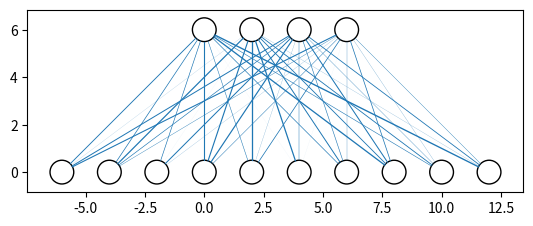

This chart was generated by the following Python code:
# adapted from https://stackoverflow.com/questions/29888233/how-to-visualize-a-neural-network
# https://github.com/miloharper/visualise-neural-network

from matplotlib import pyplot
from math import cos, sin, atan
import numpy as np


class Neuron():
    def __init__(self, x, y):
        self.x = x
        self.y = y

    def draw(self):
        circle = pyplot.Circle((self.x, self.y), radius=neuron_radius, fill=False)
        pyplot.gca().add_patch(circle)


class Layer():
    def __init__(self, network, number_of_neurons, weights):
        self.previous_layer = self.__get_previous_layer(network)
        self.y = self.__calculate_layer_y_position()
        self.neurons = self.__intialise_neurons(number_of_neurons)
        self.weights = weights

    def __intialise_neurons(self, number_of_neurons):
        neurons = []
        x = self.__calculate_left_margin_so_layer_is_centered(number_of_neurons)
        for iteration in range(number_of_neurons):
            neuron = Neuron(x, self.y)
            neurons.append(neuron)
            x += horizontal_distance_between_neurons
        return neurons

    def __calculate_left_margin_so_layer_is_centered(self, number_of_neurons):
        return horizontal_distance_between_neurons * (number_of_neurons_in_widest_layer - number_of_neurons) / 2

    def __calculate_layer_y_position(self):
        if self.previous_layer:
            return self.previous_layer.y + vertical_distance_between_layers
        else:
            return 0

    def __get_previous_layer(self, network):
        if len(network.layers) > 0:
            return network.layers[-1]
        else:
            return None

    def __line_between_two_neurons(self, neuron1, neuron2, linewidth):
        angle = atan((neuron2.x - neuron1.x) / float(neuron2.y - neuron1.y))
        x_adjustment = neuron_radius * sin(angle)
        y_adjustment = neuron_radius * cos(angle)
        line_x_data = (neuron1.x - x_adjustment, neuron2.x + x_adjustment)
        line_y_data = (neuron1.y - y_adjustment, neuron2.y + y_adjustment)
        line = pyplot.Line2D(line_x_data, line_y_data, linewidth=linewidth)
        pyplot.gca().add_line(line)

    def draw(self):
        for this_layer_neuron_index in range(len(self.neurons)):
            neuron = self.neurons[this_layer_neuron_index]
            neuron.draw()
            if self.previous_layer:
                for previous_layer_neuron_index in range(len(self.previous_layer.neurons)):
                    previous_layer_neuron = self.previous_layer.neurons[previous_layer_neuron_index]
                    weight = self.previous_layer.weights[this_layer_neuron_index, previous_layer_neuron_index]
                    self.__line_between_two_neurons(neuron, previous_layer_neuron, weight)


class NeuralNetwork():
    def __init__(self):
        self.layers = []

    def add_layer(self, number_of_neurons, weights=None):
        layer = Layer(self, number_of_neurons, weights)
        self.layers.append(layer)

    def draw(self):
        for layer in self.layers:
            layer.draw()
        pyplot.axis('scaled')
        pyplot.show()


if __name__ == "__main__":
    vertical_distance_between_layers = 6
    horizontal_distance_between_neurons = 2
    neuron_radius = 0.5
    number_of_neurons_in_widest_layer = 4
    network = NeuralNetwork()
    # weights to convert from 10 outputs to 4 (decimal digits to their binary representation)
    weights1 = np.array([\
                         [0,0,0,0,0,0,0,0,1,1],\
                         [0,0,0,0,1,1,1,1,0,0],\
                         [0,0,1,1,0,0,1,1,0,0],\
                         [0,1,0,1,0,1,0,1,0,1]])

    weights1 = np.random.random_sample((4,10))

    network.add_layer(10, weights1)
    network.add_layer(4)
    network.draw()